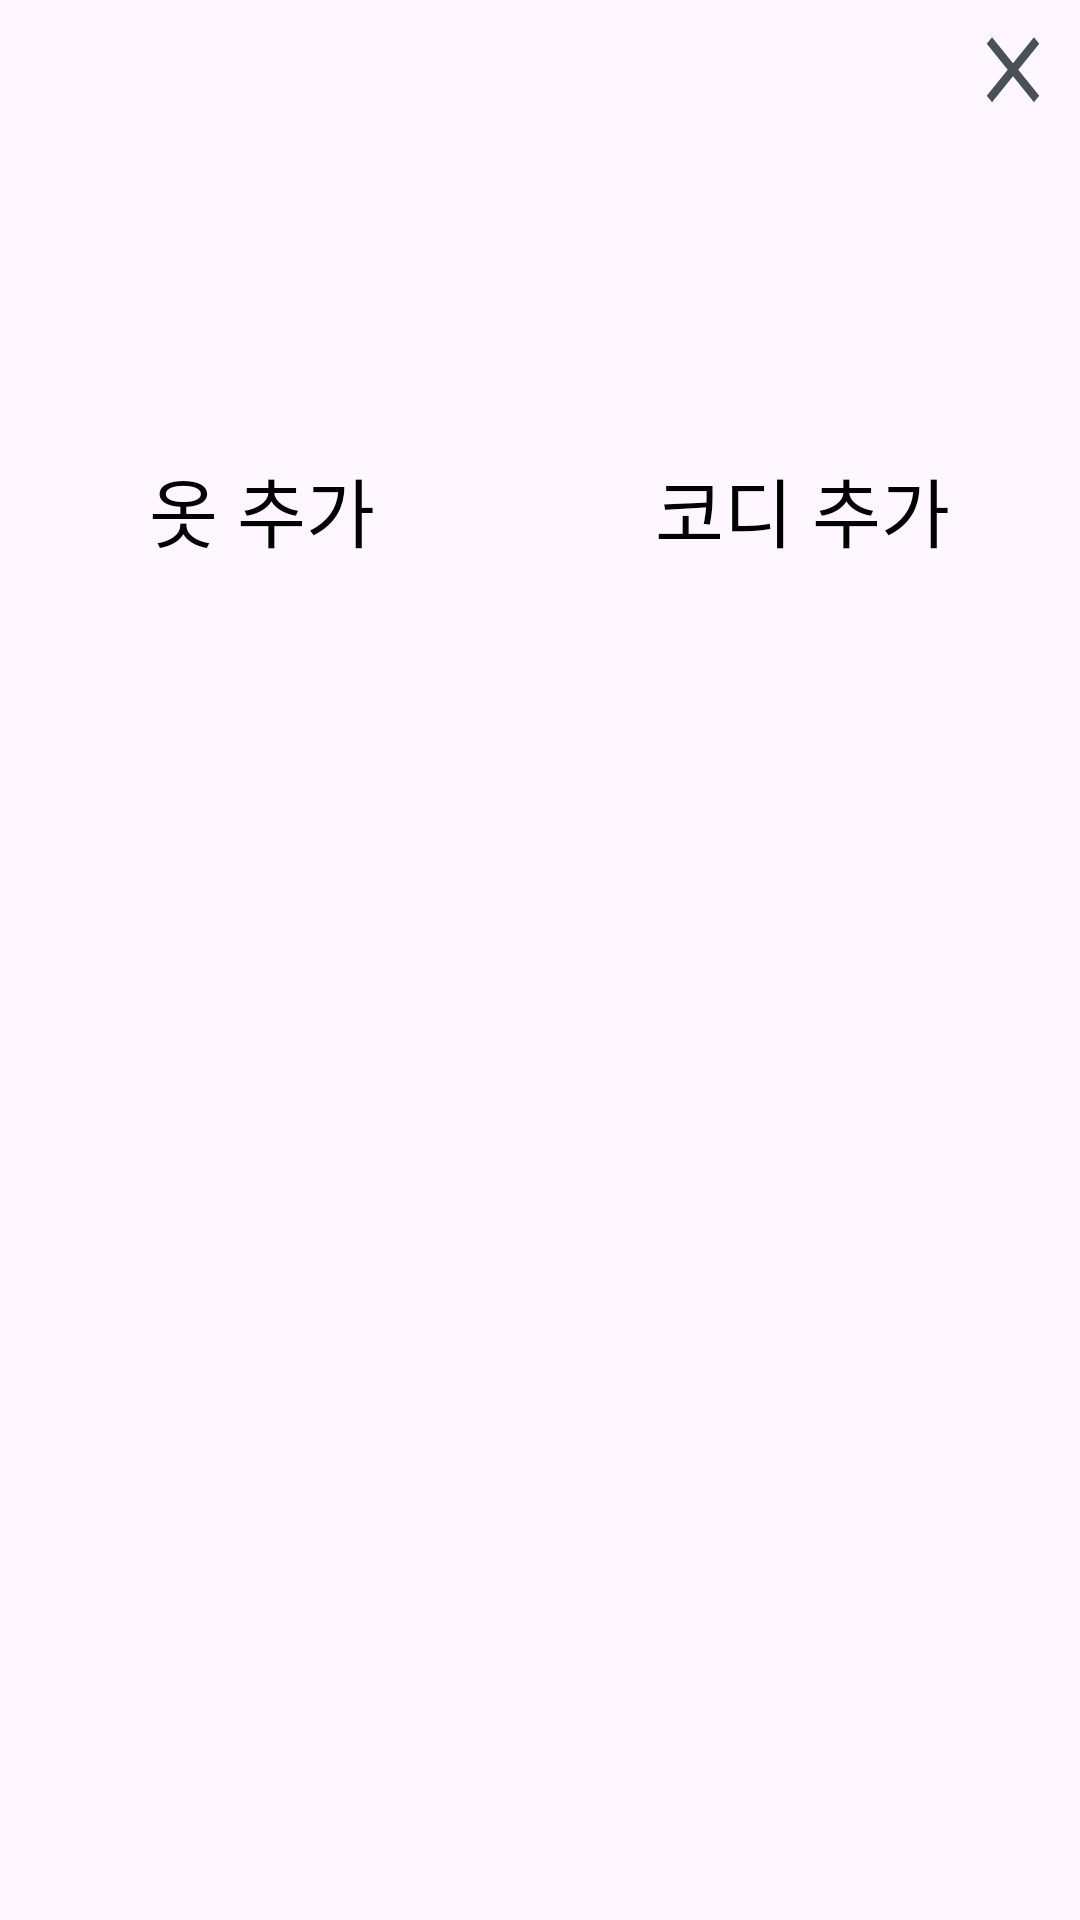

Write the Android layout XML for this screen, with the resource values it uses.
<!-- AndroidManifest.xml: application theme Theme.ClosetManagementServicesApp -->
<!-- res/layout/addmenu.xml -->
<?xml version="1.0" encoding="utf-8"?>
<LinearLayout xmlns:android="http://schemas.android.com/apk/res/android"
    xmlns:app="http://schemas.android.com/apk/res-auto"
    xmlns:tools="http://schemas.android.com/tools"
    android:layout_width="match_parent"
    android:layout_height="match_parent"
    android:orientation="vertical"
    tools:context=".MainActivity">

    <LinearLayout
        android:layout_width="match_parent"
        android:layout_height="0dp"
        android:layout_weight="11"
        android:orientation="vertical">
        <LinearLayout
            android:layout_width="match_parent"
            android:layout_height="45dp">
            <View
                android:layout_width="0dp"
                android:layout_height="match_parent"
                android:layout_weight="8"/>
            <ImageButton
                android:id="@+id/addMenuClose"
                android:layout_width="0dp"
                android:layout_height="40dp"
                android:layout_weight="1"
                android:padding="50dp"
                android:src="@drawable/xmark"
                android:background="#00ff0000"/>
        </LinearLayout>
        <LinearLayout
            android:layout_width="match_parent"
            android:layout_height="wrap_content"
            android:layout_gravity="center" >

            <Button
                android:id="@+id/btnAddClothes"
                android:layout_width="wrap_content"
                android:layout_height="250dp"
                android:layout_gravity="center"
                android:layout_weight="1"
                android:background="#00ff0000"
                android:drawableTop="@drawable/baseline_add_box_24"
                android:text="옷 추가"
                android:textColor="#000000"
                android:textSize="25dp" />

            <Button
                android:id="@+id/btnAddCodey"
                android:layout_width="wrap_content"
                android:layout_height="250dp"
                android:layout_gravity="center"
                android:layout_weight="1"
                android:background="#00ff0000"
                android:drawableTop="@drawable/baseline_add_box_24"
                android:text="코디 추가"
                android:textColor="#000000"
                android:textSize="25dp" />
        </LinearLayout>
    </LinearLayout>
</LinearLayout>
<!-- resources referenced by this layout -->
<resources>
  <!-- drawable xmark (drawable) -->
  <vector android:height="31dp" android:tint="#495057"
      android:viewportHeight="20" android:viewportWidth="28"
      android:width="35dp" xmlns:android="http://schemas.android.com/apk/res/android">
      <path android:fillColor="@android:color/white" android:pathData="M19,6.41L17.59,5 12,10.59 6.41,5 5,6.41 10.59,12 5,17.59 6.41,19 12,13.41 17.59,19 19,17.59 13.41,12z"/>
  </vector>
  <style name="Theme.ClosetManagementServicesApp" parent="Base.Theme.ClosetManagementServicesApp" />
  <style name="Base.Theme.ClosetManagementServicesApp" parent="Theme.Material3.DayNight.NoActionBar">
          
          
      </style>
</resources>
